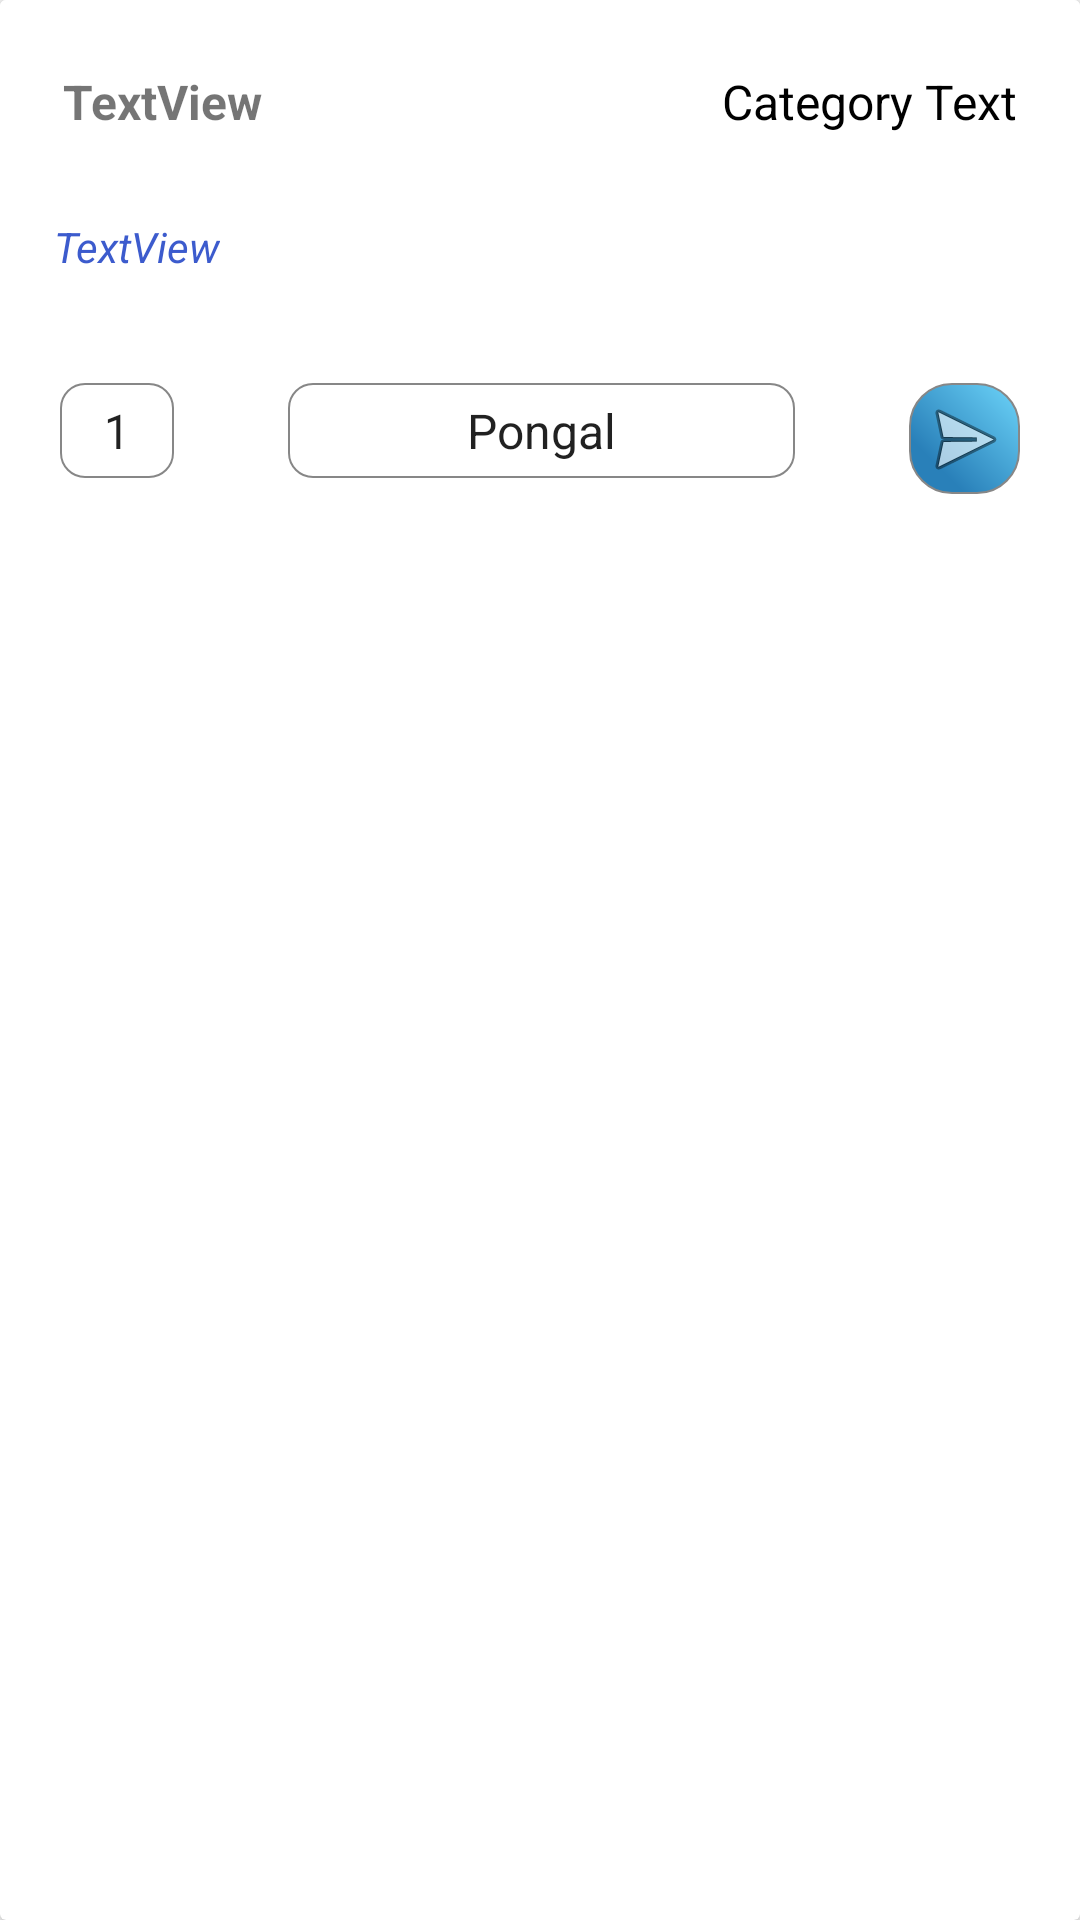

Layout XML and referenced resources for this Android screen:
<!-- AndroidManifest.xml: application theme Theme.Hostel2App -->
<!-- res/layout/image_lv_item2.xml -->
<?xml version="1.0" encoding="utf-8"?>
<androidx.cardview.widget.CardView
    xmlns:android="http://schemas.android.com/apk/res/android"
    xmlns:app="http://schemas.android.com/apk/res-auto"
    xmlns:tools="http://schemas.android.com/tools"
    android:layout_width="match_parent"
    android:layout_height="wrap_content"
    android:layout_margin="4dp"
    android:padding="2dp"
    app:cardElevation="3dp">

    <RelativeLayout
        android:layout_width="match_parent"
        android:layout_height="wrap_content"
        android:background="#ffffff">

        


        

        <TextView
            android:id="@+id/idTVtext"
            android:layout_width="wrap_content"
            android:layout_height="wrap_content"

            android:layout_alignParentTop="true"
            android:layout_alignParentEnd="true"
            android:layout_marginStart="30dp"
            android:layout_marginTop="20dp"
            android:layout_marginEnd="18dp"
            android:layout_toEndOf="@+id/textViewRN"
            android:padding="3dp"
            android:text="Category Text"
            android:textAlignment="textEnd"
            android:textColor="#000000"
            android:textSize="16sp" />

        <TextView
            android:id="@+id/textViewRN"
            android:layout_width="wrap_content"
            android:layout_height="wrap_content"
            android:layout_alignParentStart="true"
            android:layout_alignParentTop="true"
            android:layout_marginStart="18dp"
            android:layout_marginTop="20dp"
            android:padding="3dp"
            android:text="TextView"
            android:textSize="16sp"

            android:textStyle="bold" />

        <TextView
            android:id="@+id/textViewidno"
            android:layout_width="wrap_content"
            android:layout_height="wrap_content"
            android:layout_below="@+id/textViewRN"
            android:layout_alignParentStart="true"
            android:layout_marginStart="18dp"
            android:layout_marginTop="25dp"
            android:text="TextView"
            android:textColor="#E92A4CC8"
            android:textStyle="italic" />

        <ImageButton
            android:id="@+id/Remarksbtn"
            android:layout_width="37dp"
            android:layout_height="37dp"
            android:layout_below="@+id/idTVtext"
            android:layout_alignParentEnd="true"
            android:layout_marginStart="20dp"
            android:layout_marginTop="80dp"
            android:layout_marginEnd="20dp"
            android:background="@drawable/ripplefile"


            android:src="@android:drawable/ic_menu_send" />

        <Spinner
            android:id="@+id/spinnerfod2"
            android:layout_width="wrap_content"
            android:layout_height="wrap_content"
            android:layout_below="@+id/idTVtext"
            android:layout_alignParentStart="true"
            android:layout_marginStart="20dp"
            android:layout_marginTop="80dp"
            android:background="@drawable/spinneerstroke"
            android:entries="@array/spinnerItems2"
            android:textAlignment="center" />

        <Spinner
            android:id="@+id/spinnerfod"
            android:layout_width="wrap_content"
            android:layout_height="wrap_content"
            android:layout_below="@+id/idTVtext"
            android:layout_marginStart="38dp"
            android:layout_marginTop="80dp"
            android:layout_marginEnd="18dp"

            android:layout_toStartOf="@+id/Remarksbtn"
            android:layout_toEndOf="@+id/spinnerfod2"
            android:background="@drawable/spinneerstroke"
            android:entries="@array/spinnerItems"
            android:textAlignment="center" />


    </RelativeLayout>
</androidx.cardview.widget.CardView>
<!-- resources referenced by this layout -->
<resources>
  <string-array name="spinnerItems">
          <item>Pongal</item>
          <item>Vadai</item>
          <item>Fish Fry</item>
          <item>Egg</item>
          <item>Parotta</item>
          <item>Egg Masala</item>
          <item>Idly</item>
          <item>Cutlet</item>
          <item>Uthappam</item>
          <item>Chicken Chops</item>
          <item>Poori</item>
          <item>Appalam</item>
          <item>Veg Rice</item>
          <item>Dosai</item>
          <item>Liver</item>
          <item>Chappati</item>
          <item>Chicken 65</item>
          <item>Sada Dosa</item>
          <item>Masal Dosa</item>
          <item>Mini Poori</item>
          <item>Special Chicken</item>
          <item>Bread Toast</item>
      </string-array>
  <string-array name="spinnerItems2">
          <item>1</item>
          <item>2</item>
          <item>3</item>
          <item>4</item>
          <item>5</item>
          <item>6</item>
          <item>7</item>
          <item>8</item>
          <item>9</item>
          <item>9</item>
          <item>10</item>
          <item>11</item>
          <item>12</item>
          <item>13</item>
          <item>14</item>
          <item>15</item>
  
      </string-array>
  <!-- drawable ripplefile (drawable) -->
  <ripple xmlns:android="http://schemas.android.com/apk/res/android"
      xmlns:tools="http://schemas.android.com/tools"
      android:color="#1492E4"
      >
      <item android:id="@android:id/mask">
          <shape android:shape="rectangle">
              <solid android:color="#1492E4" />
              <corners     android:radius="14dp"/>
  
          </shape>
      </item>
      <item
          android:id="@android:id/background"
          android:drawable="@drawable/buttonshape" />
  </ripple>
  <!-- drawable spinneerstroke (drawable) -->
  <?xml version="1.0" encoding="utf-8"?>
  <selector xmlns:android="http://schemas.android.com/apk/res/android" android:shape="rectangle" >
      <item>
          <shape>
      <corners
          android:radius="8dp"
          />
  
      <padding
          android:left="2dp"
          android:top="5dp"
          android:right="2dp"
          android:bottom="5dp"
          />
  
      <stroke
          android:width="0.5dp"
          android:color="#878787"
          />
          </shape>
      </item>
  
  </selector>
  <style name="Theme.Hostel2App" parent="Theme.MaterialComponents.DayNight.DarkActionBar">
          
          <item name="colorPrimary">@color/purple_500</item>
          <item name="colorPrimaryVariant">@color/purple_700</item>
          <item name="colorOnPrimary">@color/white</item>
          
          <item name="colorSecondary">@color/teal_200</item>
          <item name="colorSecondaryVariant">@color/teal_700</item>
          <item name="colorOnSecondary">@color/black</item>
          
          <item name="android:statusBarColor">?attr/colorPrimaryVariant</item>
          
      </style>
  <!-- drawable buttonshape (drawable) -->
  <?xml version="1.0" encoding="utf-8"?>
  <shape xmlns:android="http://schemas.android.com/apk/res/android" android:shape="rectangle" >
      <corners
          android:radius="14dp"
          />
      <gradient
          android:angle="45"
          android:centerX="25%"
          android:centerColor="#2980B9"
          android:startColor="#2980B9"
          android:endColor="#6DD5FA"
          android:type="linear"
  
          />
      <padding
          android:left="0dp"
          android:top="0dp"
          android:right="0dp"
          android:bottom="0dp"
          />
  
  
      <stroke
          android:width="0.5dp"
          android:color="#878787"
          />
  </shape>
  <color name="purple_500">#FF6200EE</color>
  <color name="purple_700">#FF3700B3</color>
  <color name="white">#FFFFFFFF</color>
  <color name="teal_200">#FF03DAC5</color>
  <color name="teal_700">#FF018786</color>
  <color name="black">#FF000000</color>
</resources>
